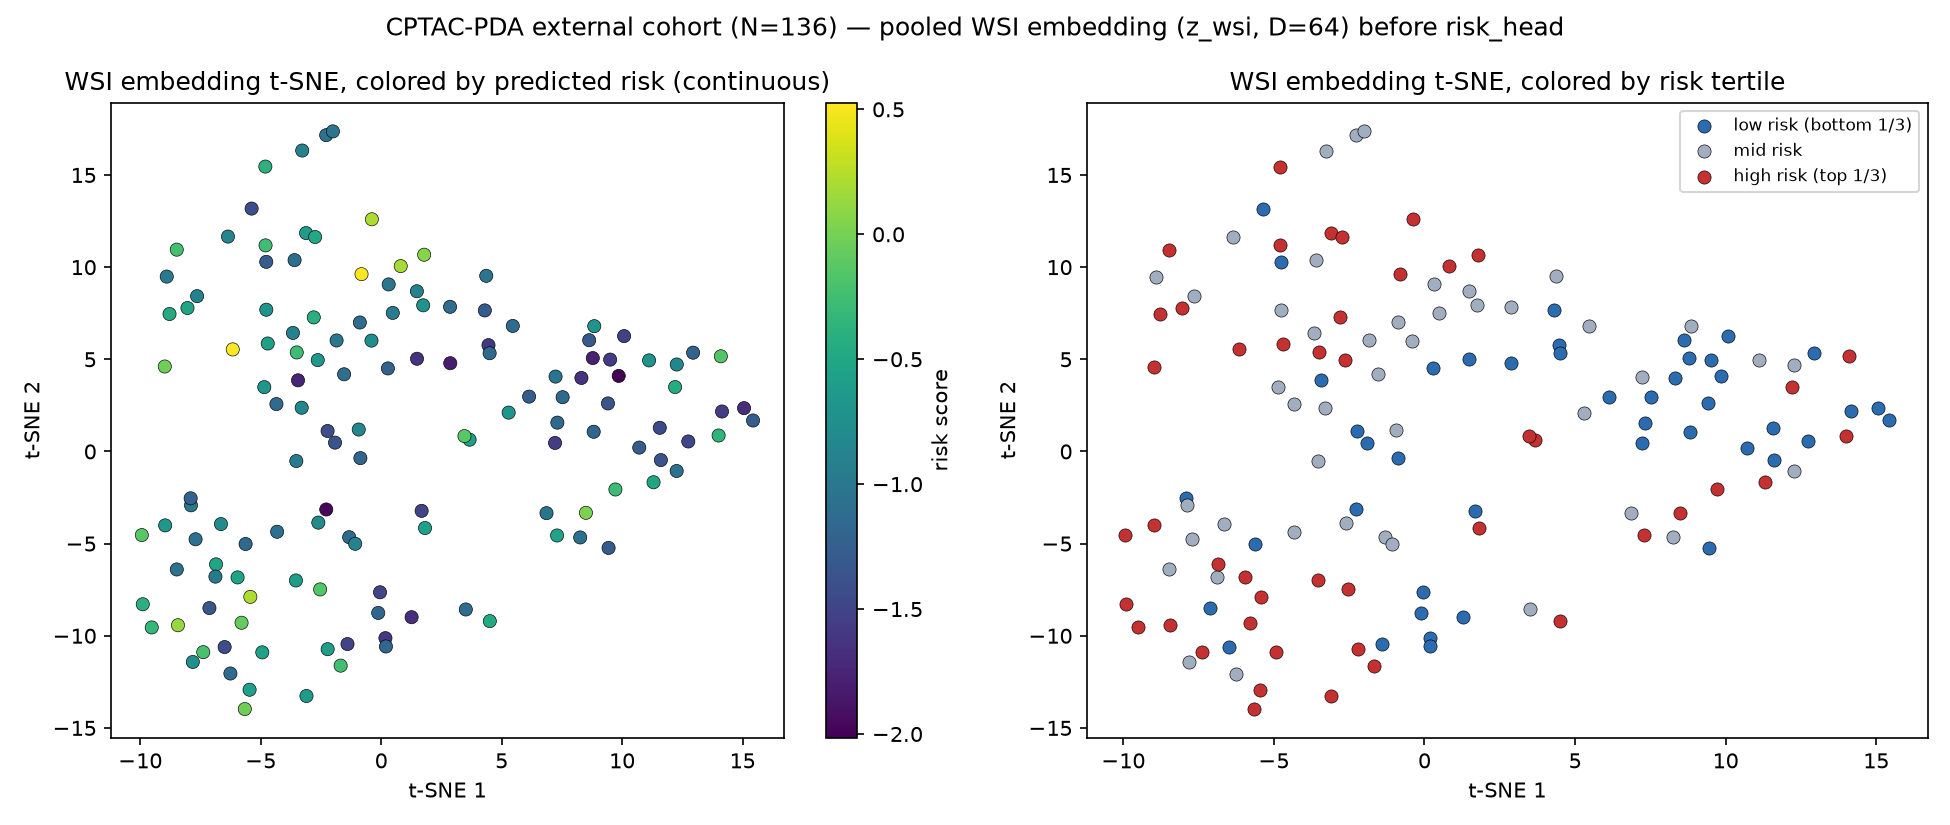

The file beside this chart, header and first rows:
case_id, tsne_x, tsne_y, risk, OS_time, OS_event, risk_tertile
C3L-00017, -2.283, 17.16, -1.062, 426.0, 0, 1
C3L-00102, 7.238, 4.063, -1.039, 249.0, 1, 1
C3L-00189, 1.745, 7.929, -0.7031, 1036, 1, 1
C3L-00277, -2.003, 17.37, -1.023, 610.0, 1, 1
C3L-00401, -3.278, 16.33, -0.9102, 1262, 1, 1
C3L-00589, -7.641, 8.427, -0.9102, 1752, 0, 1
C3L-00598, -4.808, 15.46, -0.3906, 422.0, 1, 2
C3L-00599, -4.77, 10.29, -1.273, 1352, 1, 0
C3L-00622, 0.3115, 9.062, -1.016, 1041, 1, 1
C3L-00625, 0.4814, 7.517, -0.9648, 1198, 1, 1
C3L-00819, 5.291, 2.108, -0.6836, 603.0, 1, 1
C3L-00881, 14.15, 2.168, -1.562, 3.0, 0, 0
C3L-00928, 7.312, 1.564, -1.156, 761.0, 1, 0
C3L-01031, 12.95, 5.36, -1.203, 369.0, 0, 0
C3L-01032, 11.12, 4.941, -0.7109, 108.0, 1, 1
C3L-01036, 9.412, 2.606, -1.344, 881.0, 1, 0
C3L-01051, 8.783, 5.067, -1.781, 0.0, 0, 0
C3L-01052, 10.08, 6.259, -1.523, 743.0, 1, 0
C3L-01053, 8.311, 3.989, -1.648, 191.0, 1, 0
C3L-01054, 9.504, 4.984, -1.57, 860.0, 1, 0
C3L-01124, 12.27, 4.718, -0.832, 399.0, 0, 1
C3L-01158, 8.633, 6.035, -1.312, 980.0, 1, 0
C3L-01160, 8.844, 6.797, -0.707, 140.0, 1, 1
C3L-01453, -8.486, 10.95, -0.2354, 5.0, 0, 2
C3L-01598, -4.8, 11.18, -0.25, 913.0, 1, 2
C3L-01637, -3.595, 10.38, -1.117, 715.0, 1, 1
C3L-01662, 7.531, 2.944, -1.156, 344.0, 1, 0
C3L-01687, -3.662, 6.432, -0.9102, 376.0, 1, 1
C3L-01689, -6.162, 5.537, 0.5156, 594.0, 1, 2
C3L-01703, -4.348, 2.572, -1.133, 287.0, 1, 1
C3L-01971, -5.378, 13.18, -1.422, 276.0, 1, 0
C3L-02109, -3.3, 2.373, -0.832, 261.0, 0, 1
C3L-02112, -3.452, 3.86, -1.766, 1747, 1, 0
C3L-02115, 4.302, 7.652, -1.281, 723.0, 1, 0
C3L-02116, -0.8852, 6.997, -1.125, 1063, 1, 1
C3L-02118, -2.633, 4.957, -0.6602, 632.0, 1, 2
C3L-02463, -8.902, 9.489, -0.9766, 740.0, 0, 1
C3L-02604, -8.983, 4.61, -0.03101, 118.0, 1, 2
C3L-02606, -2.799, 7.274, -0.4043, 403.0, 1, 2
C3L-02610, -1.851, 6.022, -0.9961, 190.0, 1, 1
C3L-02613, -0.8159, 9.62, 0.5273, 211.0, 1, 2
C3L-02701, -3.538, -6.999, -0.6055, 243.0, 1, 2
C3L-02809, -6.359, 11.66, -0.8555, 68.0, 1, 1
C3L-02890, -3.505, 5.373, -0.2578, 1007, 1, 2
C3L-02897, 3.669, 0.6402, -0.582, 256.0, 0, 2
C3L-02899, 3.456, 0.8341, -0.1367, 91.0, 1, 2
C3L-03123, 0.8113, 10.06, 0.1875, 1777, 0, 2
C3L-03356, -1.539, 4.187, -1.102, 550.0, 0, 1
C3L-03388, 14.1, 5.164, -0.168, 11.0, 1, 2
C3L-03394, 6.139, 2.976, -1.266, 635.0, 1, 0
C3L-03395, 9.859, 4.099, -2.016, 88.0, 1, 0
C3L-03628, -4.709, 5.857, -0.5625, 596.0, 1, 2
C3L-03630, -0.4027, 6.015, -0.7734, 78.0, 0, 1
C3L-03632, 1.487, 5.03, -1.641, 1481, 1, 0
C3L-03635, -4.768, 7.691, -0.6953, 854.0, 1, 1
C3L-03639, 1.784, 10.67, 0.06055, 246.0, 1, 2
C3L-03743, -8.786, 7.458, -0.4668, 732.0, 1, 2
C3L-04027, 1.82, -4.154, -0.5703, 240.0, 0, 2
C3L-04072, -0.3866, 12.6, 0.2188, 225.0, 1, 2
C3L-04080, -8.04, 7.783, -0.5312, 20.0, 1, 2
... 76 more rows
